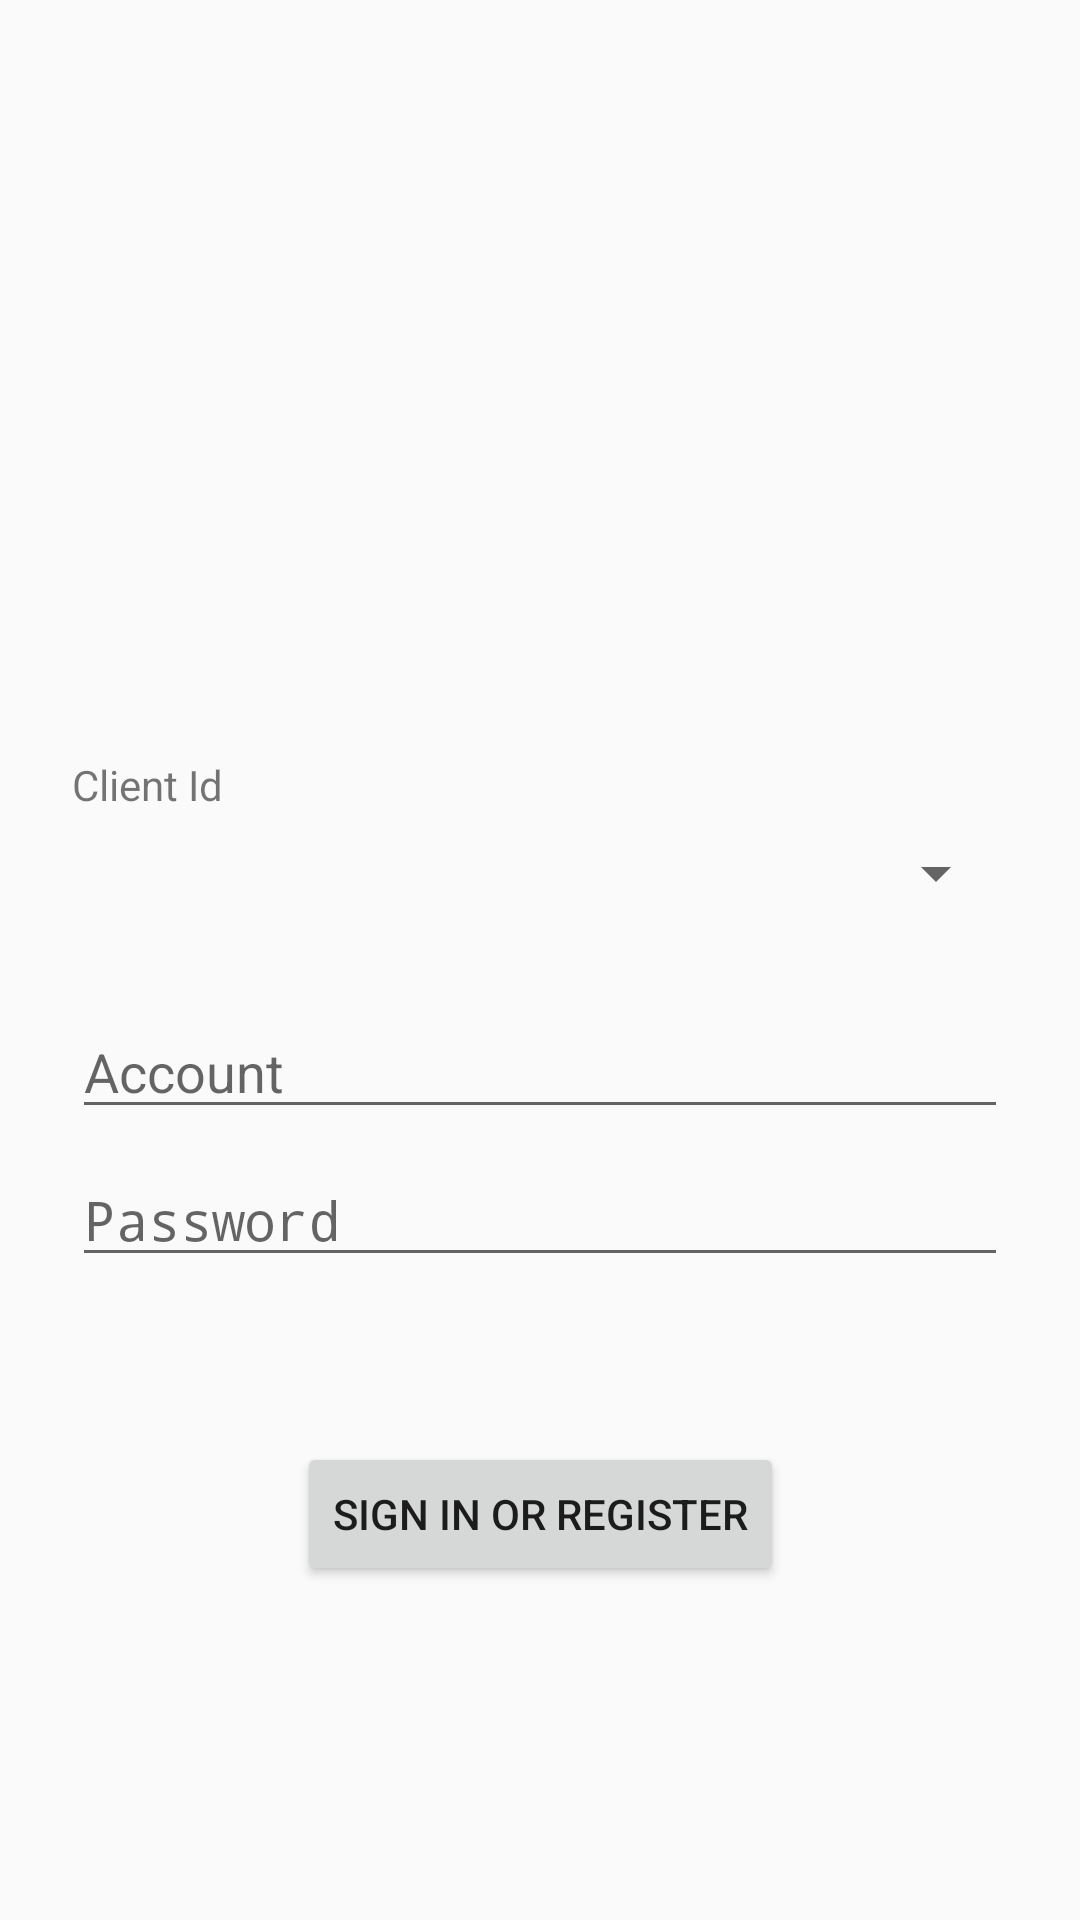

Reconstruct the res/layout file that produces this screen, plus the resources it refers to.
<!-- AndroidManifest.xml: application theme AppTheme -->
<!-- res/layout/activity_login.xml -->
<?xml version="1.0" encoding="utf-8"?>

<androidx.constraintlayout.widget.ConstraintLayout xmlns:android="http://schemas.android.com/apk/res/android"
    xmlns:app="http://schemas.android.com/apk/res-auto"
    xmlns:tools="http://schemas.android.com/tools"
    android:id="@+id/container"
    android:layout_width="match_parent"
    android:layout_height="match_parent"
    android:paddingLeft="@dimen/activity_horizontal_margin"
    android:paddingTop="@dimen/activity_vertical_margin"
    android:paddingRight="@dimen/activity_horizontal_margin"
    android:paddingBottom="@dimen/activity_vertical_margin"
    tools:context=".ui.login.LoginActivity">

    <ImageView
        android:id="@+id/imageLogo"
        android:layout_width="0dp"
        android:layout_height="180dp"
        android:layout_marginStart="24dp"
        android:layout_marginTop="24dp"
        android:layout_marginEnd="24dp"
        app:layout_constraintEnd_toEndOf="parent"
        app:layout_constraintStart_toStartOf="parent"
        app:layout_constraintTop_toTopOf="parent"
        app:srcCompat="@drawable/logo_large" />

    <TextView
        android:id="@+id/client_id_label"
        android:layout_width="0dp"
        android:layout_height="wrap_content"
        android:layout_marginStart="24dp"
        android:layout_marginTop="48dp"
        android:layout_marginEnd="24dp"
        android:text="@string/prompt_client_id"
        app:layout_constraintEnd_toEndOf="parent"
        app:layout_constraintHorizontal_bias="0.0"
        app:layout_constraintStart_toStartOf="parent"
        app:layout_constraintTop_toBottomOf="@id/imageLogo" />

    <Spinner
        android:id="@+id/client_id"
        android:layout_width="0dp"
        android:layout_height="wrap_content"
        android:layout_marginStart="24dp"
        android:layout_marginTop="8dp"
        android:layout_marginEnd="24dp"
        app:layout_constraintEnd_toEndOf="parent"
        app:layout_constraintStart_toStartOf="parent"
        app:layout_constraintTop_toBottomOf="@+id/client_id_label" />

    <EditText
        android:id="@+id/username"
        android:layout_width="0dp"
        android:layout_height="wrap_content"
        android:layout_marginStart="24dp"
        android:layout_marginTop="32dp"
        android:layout_marginEnd="24dp"
        android:hint="@string/prompt_account"
        android:inputType="text"
        android:selectAllOnFocus="true"
        app:layout_constraintEnd_toEndOf="parent"
        app:layout_constraintStart_toStartOf="parent"
        app:layout_constraintTop_toBottomOf="@+id/client_id" />

    <EditText
        android:id="@+id/password"
        android:layout_width="0dp"
        android:layout_height="wrap_content"
        android:layout_marginStart="24dp"
        android:layout_marginTop="8dp"
        android:layout_marginEnd="24dp"
        android:hint="@string/prompt_password"
        android:imeActionLabel="@string/action_sign_in_short"
        android:imeOptions="actionDone"
        android:inputType="textPassword"
        android:selectAllOnFocus="true"
        app:layout_constraintEnd_toEndOf="parent"
        app:layout_constraintStart_toStartOf="parent"
        app:layout_constraintTop_toBottomOf="@+id/username" />

    <Button
        android:id="@+id/login"
        android:layout_width="wrap_content"
        android:layout_height="wrap_content"
        android:layout_gravity="start"
        android:layout_marginStart="48dp"
        android:layout_marginTop="16dp"
        android:layout_marginEnd="48dp"
        android:layout_marginBottom="64dp"
        android:enabled="true"
        android:text="@string/action_sign_in"
        app:layout_constraintBottom_toBottomOf="parent"
        app:layout_constraintEnd_toEndOf="parent"
        app:layout_constraintStart_toStartOf="parent"
        app:layout_constraintTop_toBottomOf="@+id/password"
        app:layout_constraintVertical_bias="0.45" />

    <ProgressBar
        android:id="@+id/loading"
        android:layout_width="wrap_content"
        android:layout_height="wrap_content"
        android:layout_gravity="center"
        android:layout_marginStart="32dp"
        android:layout_marginTop="64dp"
        android:layout_marginEnd="32dp"
        android:layout_marginBottom="64dp"
        android:visibility="gone"
        app:layout_constraintBottom_toBottomOf="parent"
        app:layout_constraintEnd_toEndOf="@+id/password"
        app:layout_constraintStart_toStartOf="@+id/password"
        app:layout_constraintTop_toTopOf="parent"
        app:layout_constraintVertical_bias="0.3" />


</androidx.constraintlayout.widget.ConstraintLayout>
<!-- resources referenced by this layout -->
<resources>
  <!-- drawable logo_large: png bitmap (drawable, 48130 bytes) -->
  <string name="action_sign_in">Sign in or register</string>
  <string name="action_sign_in_short">Sign in</string>
  <string name="prompt_account">Account</string>
  <string name="prompt_client_id">Client Id</string>
  <string name="prompt_password">Password</string>
  <style name="AppTheme" parent="Theme.AppCompat.Light.DarkActionBar">
          
          <item name="colorPrimary">@color/colorPrimary</item>
          <item name="colorPrimaryDark">@color/colorPrimaryDark</item>
          <item name="colorAccent">@color/colorAccent</item>
      </style>
  <!-- not gathered from this repository: default colours our renderer supplied (Android Studio template values) -->
  <color name="colorPrimary">#FF6200EE</color>
  <color name="colorPrimaryDark">#FF3700B3</color>
  <color name="colorAccent">#FF03DAC5</color>
</resources>
